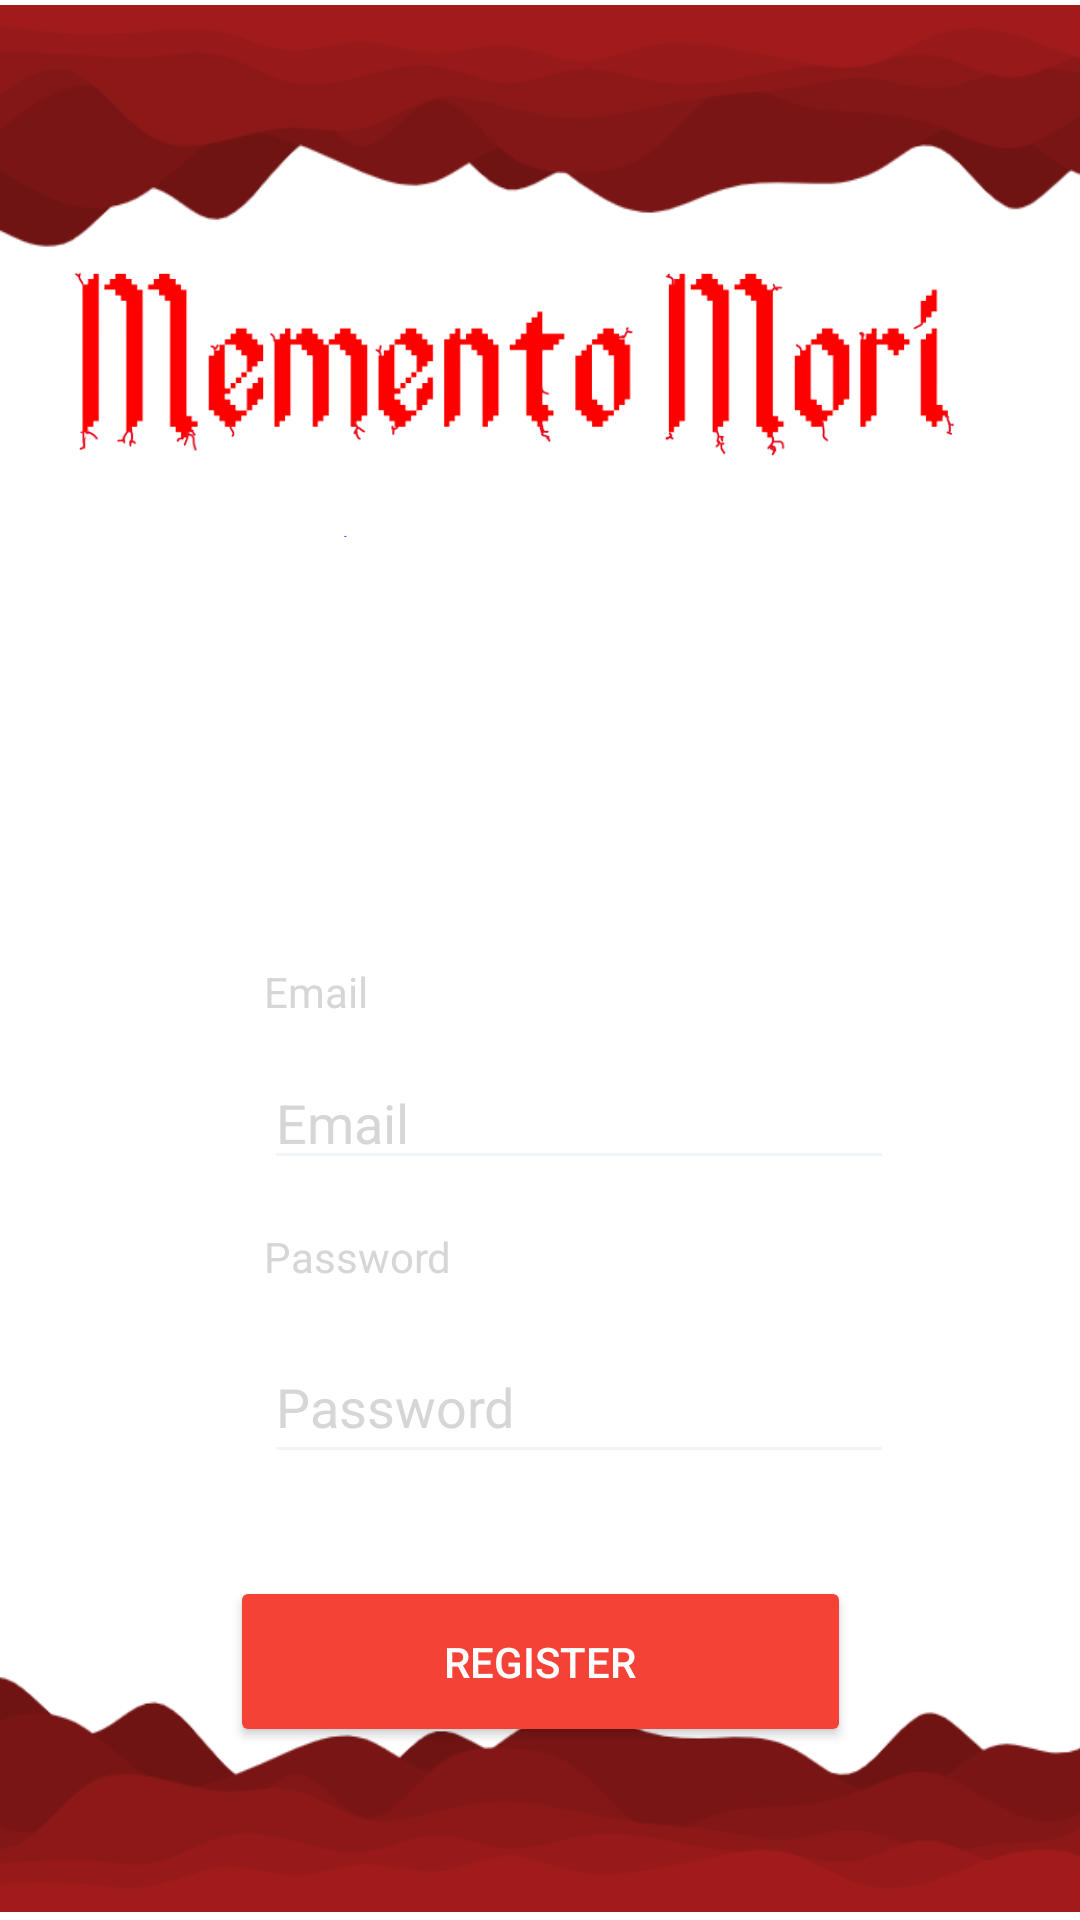

Reconstruct the res/layout file that produces this screen, plus the resources it refers to.
<!-- AndroidManifest.xml: application theme Theme.MementoMori -->
<!-- res/layout/activity_register.xml -->
<?xml version="1.0" encoding="utf-8"?>
<androidx.constraintlayout.widget.ConstraintLayout xmlns:android="http://schemas.android.com/apk/res/android"
    xmlns:app="http://schemas.android.com/apk/res-auto"
    xmlns:tools="http://schemas.android.com/tools"
    android:layout_width="match_parent"
    android:layout_height="match_parent"
    android:background="@color/white"
    tools:context=".Register">

    <ImageView
        android:id="@+id/imageView2"
        android:layout_width="410dp"
        android:layout_height="208dp"
        app:layout_constraintStart_toStartOf="parent"
        app:layout_constraintTop_toTopOf="parent"
        app:srcCompat="@mipmap/aa2" />

    <ImageView
        android:id="@+id/imageView3"
        android:layout_width="398dp"
        android:layout_height="204dp"
        app:layout_constraintBottom_toBottomOf="parent"
        app:layout_constraintEnd_toEndOf="parent"
        app:layout_constraintStart_toStartOf="parent"
        app:srcCompat="@mipmap/aa" />

    <EditText
        android:id="@+id/txt_UserRead"
        android:layout_width="wrap_content"
        android:layout_height="wrap_content"
        android:layout_marginStart="88dp"
        android:layout_marginTop="12dp"
        android:backgroundTint="@color/paTextView"
        android:textColorHint="@color/gris"
        android:textColor="@color/black"
        android:ems="10"
        android:hint="Email"
        android:inputType="textPersonName"
        app:layout_constraintStart_toStartOf="parent"
        app:layout_constraintTop_toBottomOf="@+id/txt1"
        tools:ignore="TouchTargetSizeCheck,TouchTargetSizeCheck" />

    <TextView
        android:id="@+id/txt1"
        android:layout_width="wrap_content"
        android:layout_height="wrap_content"
        android:layout_marginStart="88dp"
        android:layout_marginTop="20dp"
        android:textColor="@color/gris"
        android:backgroundTint="@color/gris"
        android:text="Email"
        app:layout_constraintStart_toStartOf="parent"
        app:layout_constraintTop_toBottomOf="@+id/imageView6" />

    <TextView
        android:id="@+id/txt2"
        android:layout_width="wrap_content"
        android:layout_height="wrap_content"
        android:layout_marginStart="88dp"
        android:layout_marginTop="16dp"
        android:textColor="@color/gris"
        android:backgroundTint="@color/gris"
        android:text="Password"
        app:layout_constraintStart_toStartOf="parent"
        app:layout_constraintTop_toBottomOf="@+id/txt_UserRead" />

    <Button
        android:id="@+id/btn_GoRegister"
        android:layout_width="207dp"
        android:layout_height="57dp"
        android:layout_marginTop="34dp"
        android:backgroundTint="@color/rojochilo"
        android:textColor="@color/white"
        android:text="Register"
        app:layout_constraintEnd_toEndOf="parent"
        app:layout_constraintStart_toStartOf="parent"
        app:layout_constraintTop_toBottomOf="@+id/txt_PasswordRead" />

    <ImageView
        android:id="@+id/imageView6"
        android:layout_width="143dp"
        android:layout_height="122dp"
        app:layout_constraintEnd_toEndOf="parent"
        app:layout_constraintStart_toStartOf="parent"
        app:layout_constraintTop_toBottomOf="@+id/imageView7"
        app:srcCompat="@mipmap/knight" />

    <ImageView
        android:id="@+id/imageView7"
        android:layout_width="367dp"
        android:layout_height="95dp"
        android:layout_marginTop="84dp"
        app:layout_constraintEnd_toEndOf="parent"
        app:layout_constraintStart_toStartOf="parent"
        app:layout_constraintTop_toTopOf="@+id/imageView2"
        app:srcCompat="@mipmap/mementomori" />

    <EditText
        android:id="@+id/txt_PasswordRead"
        android:layout_width="wrap_content"
        android:layout_height="wrap_content"
        android:layout_marginStart="88dp"
        android:layout_marginTop="15dp"
        android:backgroundTint="@color/paTextView"
        android:ems="10"
        android:hint="Password"
        android:inputType="textPassword"
        android:minHeight="48dp"
        android:textColor="@color/black"
        android:textColorHint="@color/gris"
        app:layout_constraintStart_toStartOf="parent"
        app:layout_constraintTop_toBottomOf="@+id/txt2" />

</androidx.constraintlayout.widget.ConstraintLayout>
<!-- resources referenced by this layout -->
<resources>
  <color name="black">#FF000000</color>
  <color name="gris">#d6d6d6</color>
  <color name="paTextView">#f1f5f7</color>
  <color name="rojochilo">#f44336</color>
  <color name="white">#FFFFFFFF</color>
  <!-- mipmap aa: png bitmap (mipmap-xhdpi, 15479 bytes) -->
  <!-- mipmap aa2: png bitmap (mipmap-xhdpi, 15743 bytes) -->
  <!-- mipmap mementomori: png bitmap (mipmap-xhdpi, 36577 bytes) -->
  <style name="Theme.MementoMori" parent="Theme.MaterialComponents.DayNight.DarkActionBar">
          
          <item name="colorPrimary">@color/purple_500</item>
          <item name="colorPrimaryVariant">@color/purple_700</item>
          <item name="colorOnPrimary">@color/white</item>
          
          <item name="colorSecondary">@color/teal_200</item>
          <item name="colorSecondaryVariant">@color/teal_700</item>
          <item name="colorOnSecondary">@color/black</item>
          
          <item name="android:statusBarColor">?attr/colorPrimaryVariant</item>
          
          
      </style>
  <color name="purple_500">#FF6200EE</color>
  <color name="purple_700">#FF3700B3</color>
  <color name="teal_200">#FF03DAC5</color>
  <color name="teal_700">#FF018786</color>
</resources>
